Labelled photos from "data", an image-classification folder in clevecque/object_position. The possible labels are: from top, side, three quarters front left, three quarters front right.

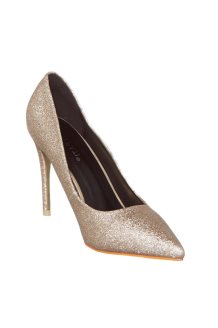
Label: three quarters front right

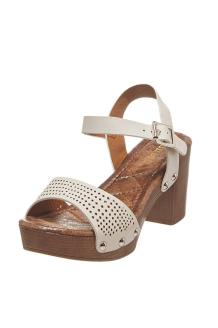
Label: three quarters front left

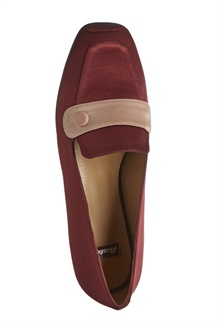
Label: from top

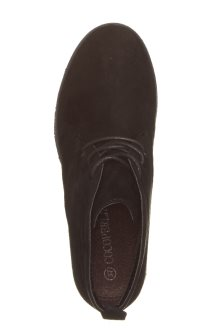
Label: from top

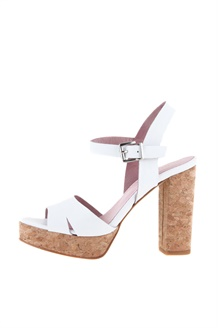
Label: side

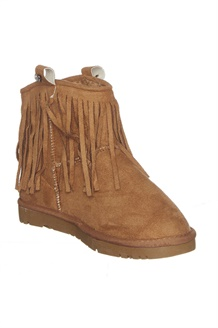
Label: three quarters front right
